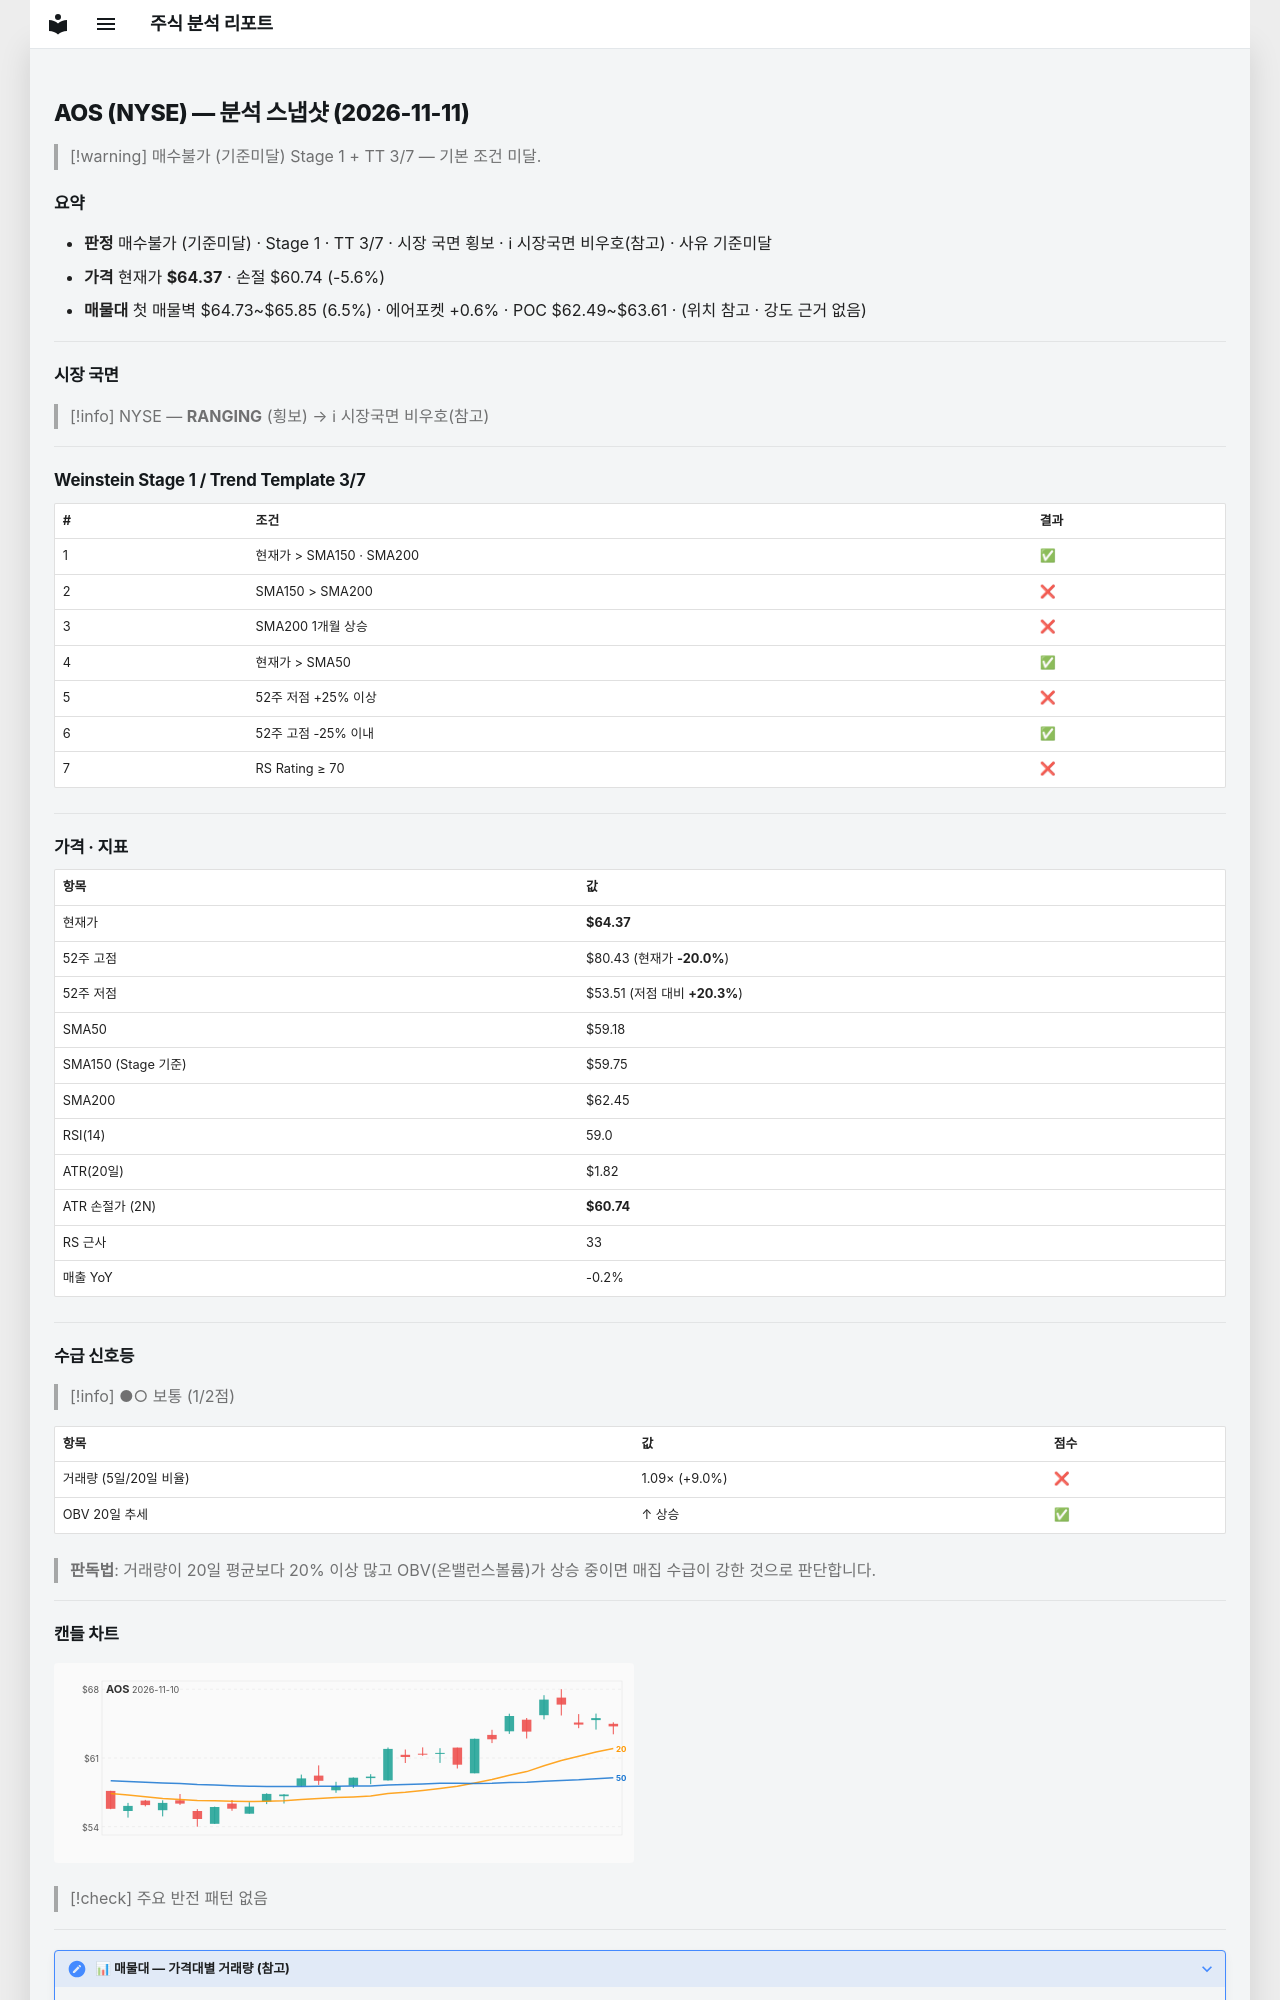

repository: soloandco/stock-reports · page: snapshots/AOS-2026-11-11/index.html · generator: mkdocs

---
type: analysis-snapshot
title: AOS 분석 스냅샷
ticker: AOS
market: NYSE
created: 2026-11-11
updated: 2026-11-11
bar-date: 2026-11-10
verdict: 매수불가
verdict-reason: 기준미달
real-rr: 0.00
sma50-gap-pct: 8.8
weekly-position: 저항대아래
weekly-overhead-price: 64.38
weekly-overhead-pct: 0.0
stage: 1
trend-template-score: 3
tt-max: 7
ma-set: sma-50-150-200
price: 64.37000274658203
stop-price: 60.738998817096046
market-regime: RANGING
supply-demand-score: 1/2
supply-demand-label: 보통
status: tracking
tags:
  - stock-agent
  - watchlist
  - AOS
  - analysis
related:
  - "[[analysis-template]]"
---

# AOS (NYSE) — 분석 스냅샷 (2026-11-11)

> [!warning] 매수불가 (기준미달)
> Stage 1 + TT 3/7 — 기본 조건 미달.

## 요약

- **판정** 매수불가 (기준미달) · Stage 1 · TT 3/7 · 시장 국면 횡보 · ℹ 시장국면 비우호(참고) · 사유 기준미달
- **가격** 현재가 **$64.37** · 손절 $60.74 (-5.6%)
- **매물대** 첫 매물벽 $64.73~$65.85 (6.5%) · 에어포켓 +0.6% · POC $62.49~$63.61 · (위치 참고 · 강도 근거 없음)

---

## 시장 국면

> [!info] NYSE — **RANGING** (횡보) → ℹ 시장국면 비우호(참고)

---

## Weinstein Stage 1 / Trend Template 3/7

| # | 조건 | 결과 |
|---|------|------|
| 1 | 현재가 > SMA150 · SMA200 | ✅ |
| 2 | SMA150 > SMA200 | ❌ |
| 3 | SMA200 1개월 상승 | ❌ |
| 4 | 현재가 > SMA50 | ✅ |
| 5 | 52주 저점 +25% 이상 | ❌ |
| 6 | 52주 고점 -25% 이내 | ✅ |
| 7 | RS Rating ≥ 70 | ❌ |

---

## 가격 · 지표

| 항목 | 값 |
|------|---|
| 현재가 | **$64.37** |
| 52주 고점 | $80.43 (현재가 **-20.0%**) |
| 52주 저점 | $53.51 (저점 대비 **+20.3%**) |
| SMA50 | $59.18 |
| SMA150 (Stage 기준) | $59.75 |
| SMA200 | $62.45 |
| RSI(14) | 59.0 |
| ATR(20일) | $1.82 |
| ATR 손절가 (2N) | **$60.74** |
| RS 근사 | 33 |
| 매출 YoY | -0.2% |

---
## 수급 신호등

> [!info] ●○ 보통 (1/2점)

| 항목 | 값 | 점수 |
|------|------|------|
| 거래량 (5일/20일 비율) | 1.09× (+9.0%) | ❌ |
| OBV 20일 추세 | ↑ 상승 | ✅ |

> **판독법**: 거래량이 20일 평균보다 20% 이상 많고 OBV(온밸런스볼륨)가 상승 중이면 매집 수급이 강한 것으로 판단합니다.

---
